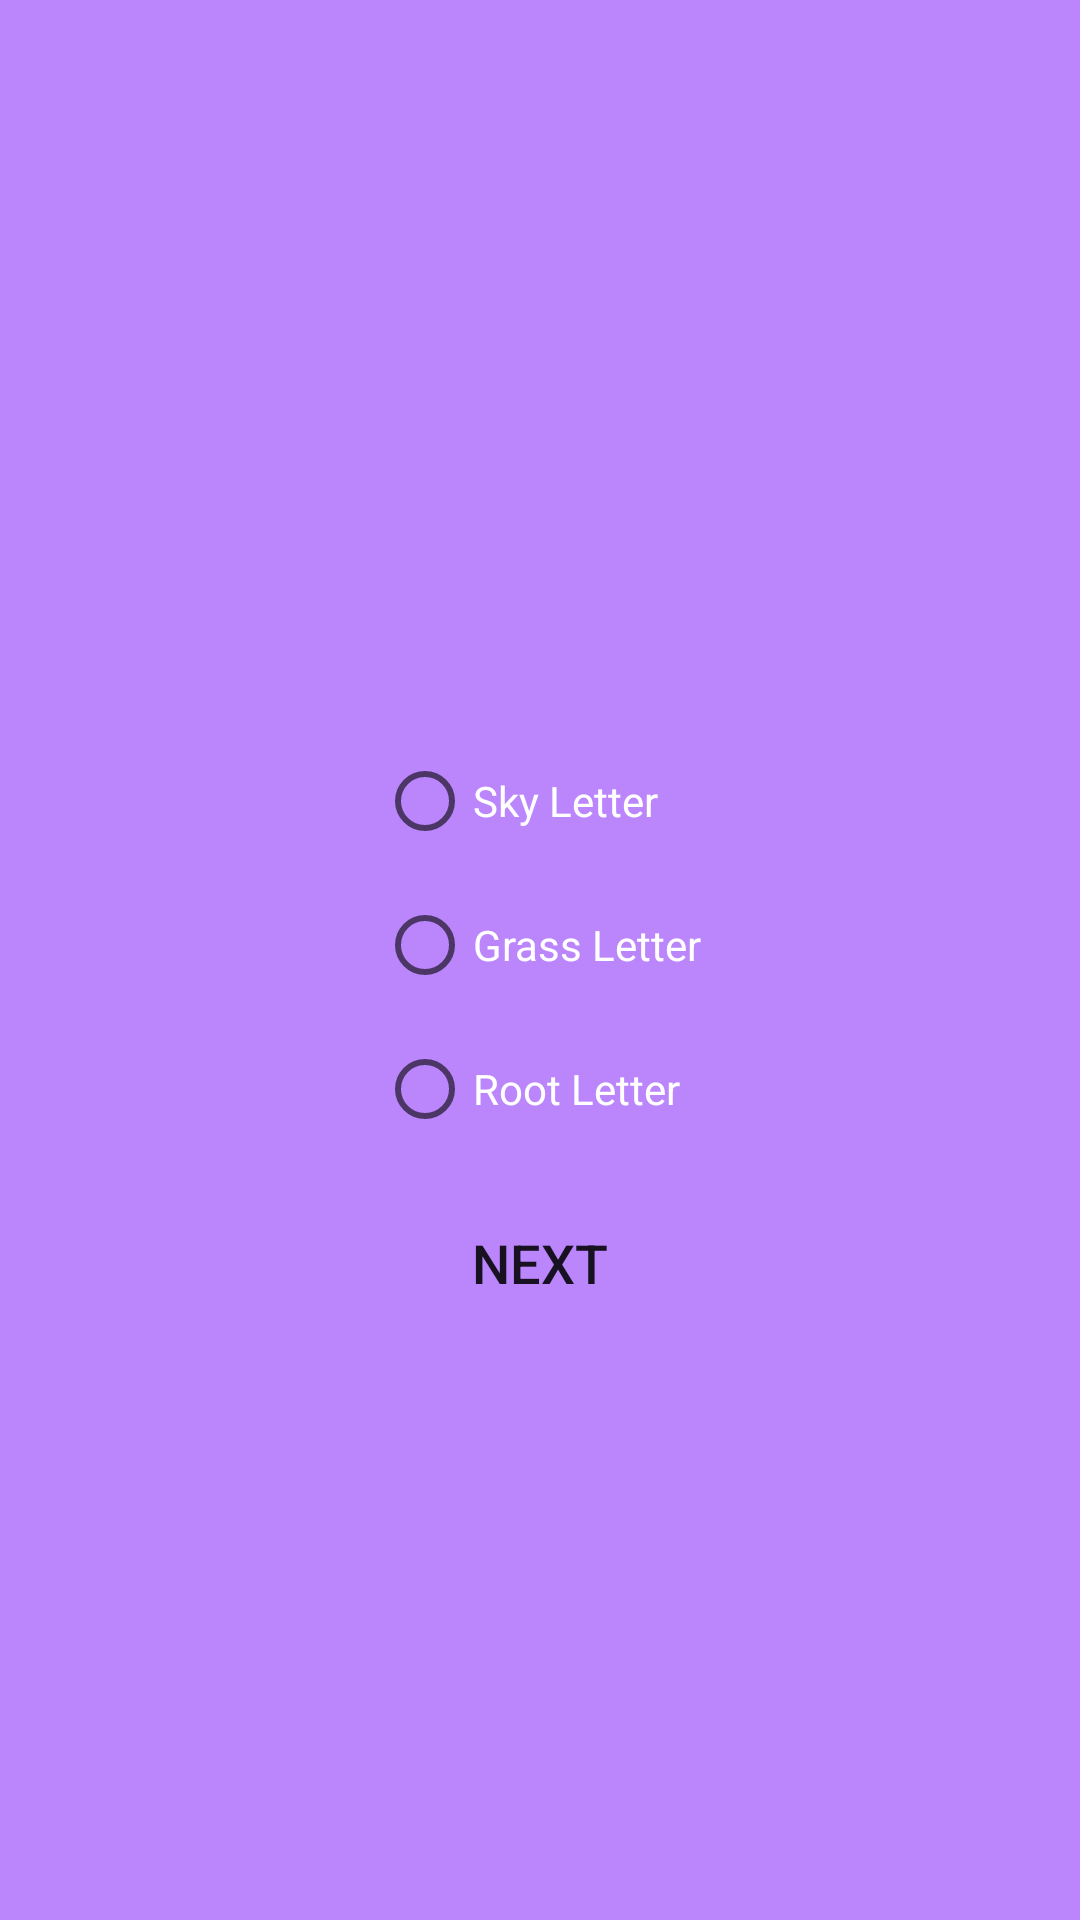

Reconstruct the res/layout file that produces this screen, plus the resources it refers to.
<!-- AndroidManifest.xml: application theme Theme.Letter_Quiz -->
<!-- res/layout/fragement_quiz.xml -->
<?xml version="1.0" encoding="utf-8"?>
<FrameLayout xmlns:android="http://schemas.android.com/apk/res/android"
    xmlns:tools="http://schemas.android.com/tools"
    android:layout_width="match_parent"
    android:id="@+id/fragment_quiz"
    android:layout_height="match_parent"
    tools:context=".Quiz">

    
    <LinearLayout
        android:layout_width="match_parent"
        android:layout_height="match_parent"
        android:background="@color/purple_200"
        android:gravity="center"
        android:paddingTop="20dp"
        android:paddingBottom="20dp"
        android:orientation="vertical">

        <TextView
            android:id="@+id/letterTextView"
            android:layout_width="wrap_content"
            android:layout_height="wrap_content"
            android:layout_marginBottom="16dp"
            android:textColor="@color/white"
            android:textSize="24sp"
            android:textStyle="bold" />

        <RadioGroup
            android:id="@+id/optionsRadioGroup"
            android:layout_width="wrap_content"
            android:layout_height="wrap_content"
            android:orientation="vertical">

            <RadioButton
                android:id="@+id/option1RadioButton"
                android:layout_width="wrap_content"
                android:layout_height="wrap_content"

                android:textColor="@color/white"
                android:text="Sky Letter" />

            <RadioButton
                android:id="@+id/option2RadioButton"
                android:layout_width="wrap_content"
                android:layout_height="wrap_content"
                android:textColor="@color/white"
                android:text="Grass Letter" />

            <RadioButton
                android:id="@+id/option3RadioButton"
                android:layout_width="wrap_content"
                android:layout_height="wrap_content"
                android:textColor="@color/white"
                android:text="Root Letter" />

        </RadioGroup>

        <Button
            android:id="@+id/nextButton"
            android:layout_width="wrap_content"
            android:layout_height="wrap_content"
            android:background="@drawable/roundbutton"
            android:layout_marginTop="10dp"
            android:text="Next"
            android:textSize="18sp" />

        <TextView
            android:id="@+id/resultTextView"
            android:layout_width="wrap_content"
            android:layout_height="wrap_content"
            android:layout_marginTop="16dp"
            android:textSize="18sp"
            android:visibility="gone" />

    </LinearLayout>


</FrameLayout>
<!-- resources referenced by this layout -->
<resources>
  <style name="Theme.Letter_Quiz" parent="Theme.MaterialComponents.DayNight.DarkActionBar">
          
          <item name="colorPrimary">@color/purple_500</item>
          <item name="colorPrimaryVariant">@color/purple_700</item>
          <item name="colorOnPrimary">@color/white</item>
          
          <item name="colorSecondary">@color/teal_200</item>
          <item name="colorSecondaryVariant">@color/teal_700</item>
          <item name="colorOnSecondary">@color/black</item>
          
          <item name="android:statusBarColor">?attr/colorPrimaryVariant</item>
          
      </style>
  <!-- not gathered from this repository: default colours our renderer supplied (Android Studio template values) -->
  <color name="purple_200">#FFBB86FC</color>
  <color name="purple_500">#FF6200EE</color>
  <color name="purple_700">#FF3700B3</color>
  <color name="teal_200">#FF03DAC5</color>
  <color name="teal_700">#FF018786</color>
  <color name="black">#FF000000</color>
  <color name="white">#FFFFFFFF</color>
</resources>
